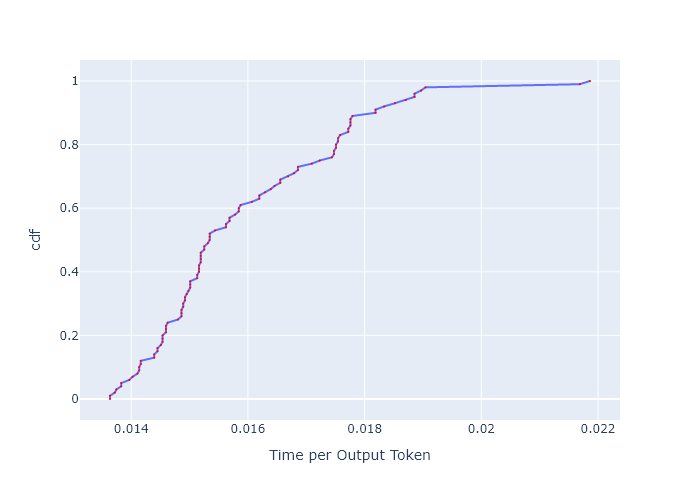

Source data for this figure (header and first rows):
, cdf, Time per Output Token
0, 0.0, 0.01364
1, 0.01, 0.01364
2, 0.02, 0.01372
3, 0.03, 0.01375
4, 0.04, 0.01383
5, 0.05, 0.01383
6, 0.06, 0.01397
7, 0.07, 0.01402
8, 0.08, 0.01411
9, 0.09, 0.01414
10, 0.1, 0.01414
11, 0.11, 0.01416
12, 0.12, 0.01416
13, 0.13, 0.01439
14, 0.14, 0.01439
15, 0.15, 0.01445
16, 0.16, 0.01445
17, 0.17, 0.01451
18, 0.18, 0.01454
19, 0.19, 0.01454
20, 0.2, 0.01454
21, 0.21, 0.0146
22, 0.22, 0.0146
23, 0.23, 0.0146
24, 0.24, 0.01463
25, 0.25, 0.0148
26, 0.26, 0.01486
27, 0.27, 0.01486
28, 0.28, 0.01486
29, 0.29, 0.01489
30, 0.3, 0.01489
31, 0.31, 0.01492
32, 0.32, 0.01492
33, 0.33, 0.01495
34, 0.34, 0.01498
35, 0.35, 0.01501
36, 0.36, 0.01501
37, 0.37, 0.01501
38, 0.38, 0.01513
39, 0.39, 0.01513
40, 0.4, 0.01516
41, 0.41, 0.01516
42, 0.42, 0.01516
43, 0.43, 0.01519
44, 0.44, 0.01519
45, 0.45, 0.01519
46, 0.46, 0.01519
47, 0.47, 0.01525
48, 0.48, 0.01525
49, 0.49, 0.01531
50, 0.5, 0.01534
51, 0.51, 0.01534
52, 0.52, 0.01534
53, 0.53, 0.01544
54, 0.54, 0.01562
55, 0.55, 0.01562
56, 0.56, 0.01569
57, 0.57, 0.01569
58, 0.58, 0.01578
59, 0.59, 0.01584
... 41 more rows
